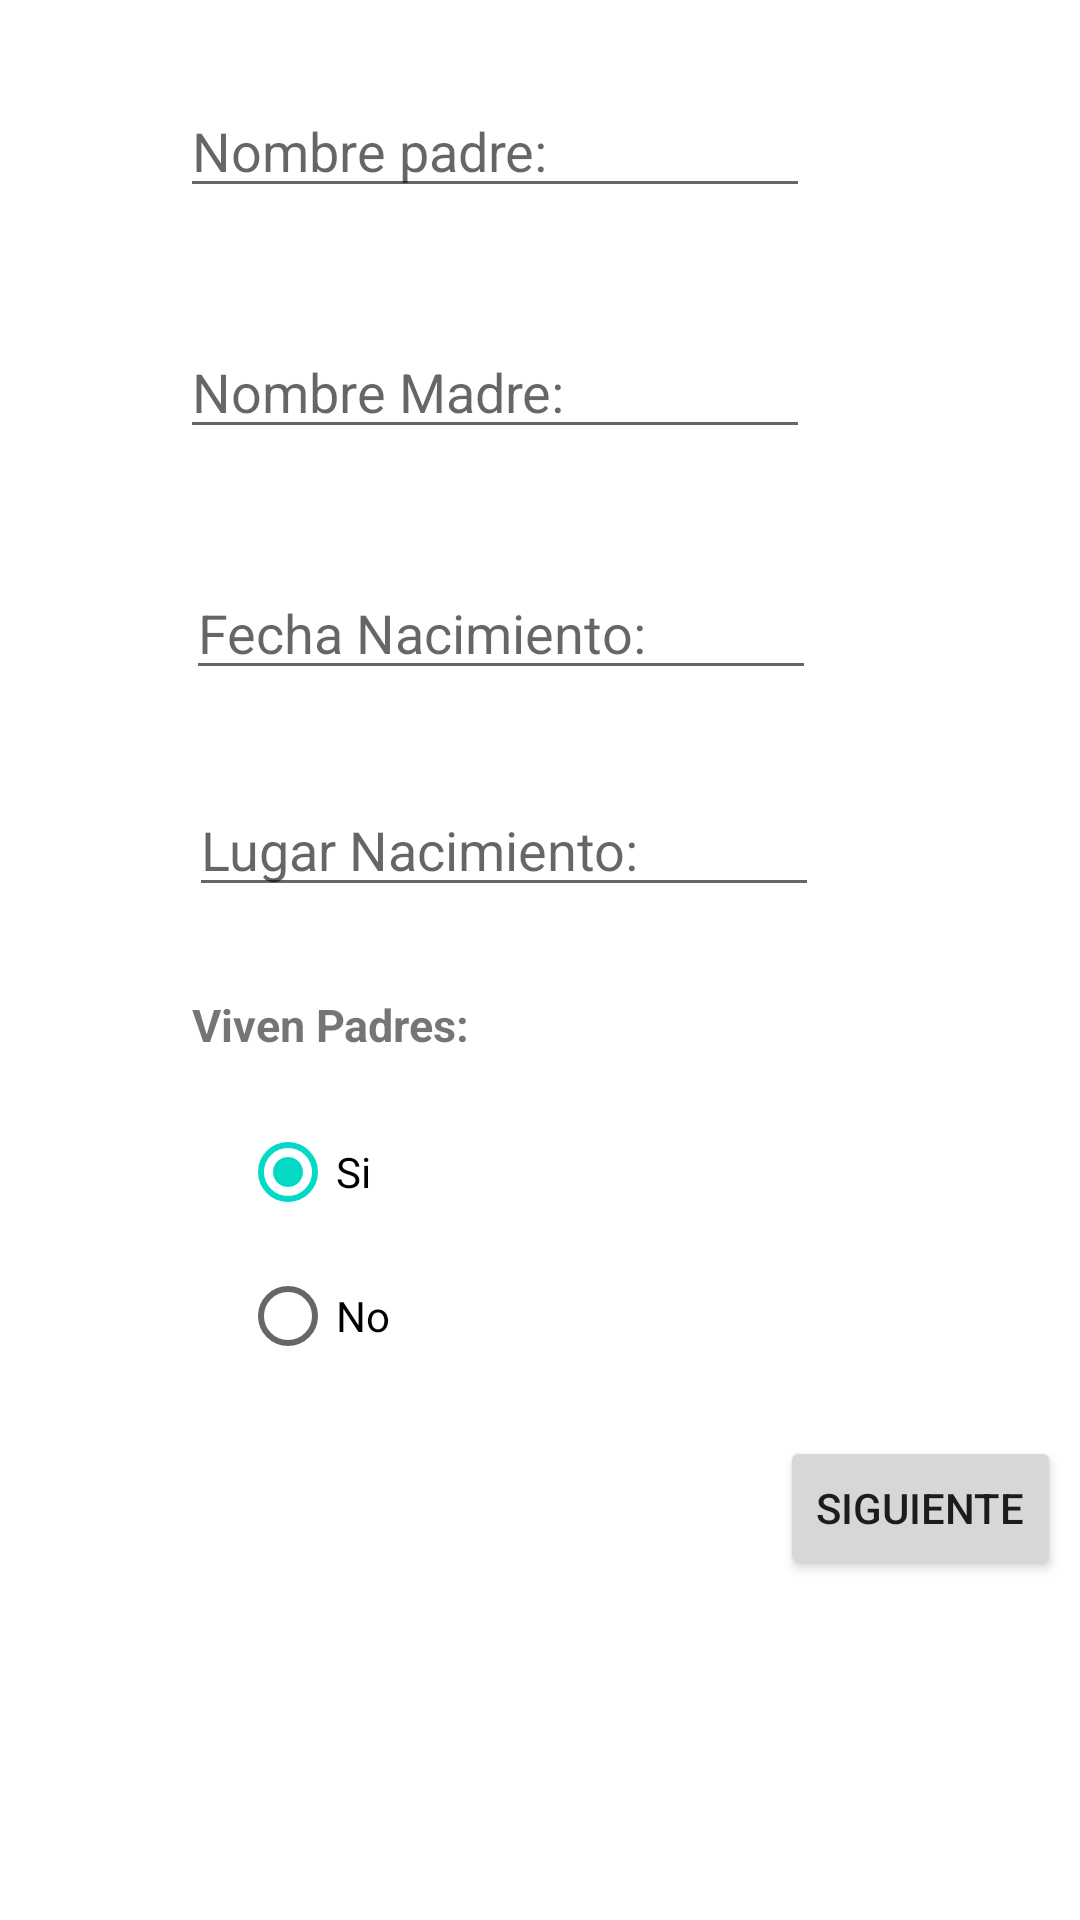

Write the Android layout XML for this screen, with the resource values it uses.
<!-- AndroidManifest.xml: application theme Theme.FamiliaAPISQlite -->
<!-- res/layout/activity_logeado.xml -->
<?xml version="1.0" encoding="utf-8"?>
<androidx.constraintlayout.widget.ConstraintLayout xmlns:android="http://schemas.android.com/apk/res/android"
    xmlns:app="http://schemas.android.com/apk/res-auto"
    xmlns:tools="http://schemas.android.com/tools"
    android:layout_width="match_parent"
    android:layout_height="match_parent"
    tools:context=".Logeado">

    <EditText
        android:id="@+id/et_nomPadre"
        android:layout_width="wrap_content"
        android:layout_height="wrap_content"
        android:layout_marginStart="60dp"
        android:layout_marginTop="28dp"
        android:layout_marginEnd="141dp"
        android:ems="10"
        android:hint="Nombre padre:"
        android:inputType="textPersonName"
        app:layout_constraintEnd_toEndOf="parent"
        app:layout_constraintHorizontal_bias="0.0"
        app:layout_constraintStart_toStartOf="parent"
        app:layout_constraintTop_toTopOf="parent" />

    <EditText
        android:id="@+id/et_nomMadre"
        android:layout_width="wrap_content"
        android:layout_height="wrap_content"
        android:layout_marginStart="60dp"
        android:layout_marginTop="39dp"
        android:ems="10"

        android:hint="Nombre Madre:"
        android:inputType="textPersonName"
        app:layout_constraintStart_toStartOf="parent"
        app:layout_constraintTop_toBottomOf="@+id/et_nomPadre" />

    <EditText
        android:id="@+id/et_fechaNac"
        android:layout_width="wrap_content"
        android:layout_height="wrap_content"
        android:layout_marginStart="62dp"
        android:layout_marginTop="39dp"

        android:ems="10"
        android:hint="Fecha Nacimiento:"
        android:inputType="textPersonName"
        app:layout_constraintStart_toStartOf="parent"
        app:layout_constraintTop_toBottomOf="@+id/et_nomMadre" />

    <EditText
        android:id="@+id/et_lugarNac"
        android:layout_width="wrap_content"
        android:layout_height="wrap_content"
        android:layout_marginStart="63dp"
        android:layout_marginTop="31dp"
        android:ems="10"

        android:hint="Lugar Nacimiento:"
        android:inputType="textPersonName"
        app:layout_constraintStart_toStartOf="parent"
        app:layout_constraintTop_toBottomOf="@+id/et_fechaNac" />

    <RadioGroup
        android:id="@+id/radioGroup"
        android:layout_width="wrap_content"
        android:layout_height="wrap_content"
        android:layout_marginStart="80dp"
        android:layout_marginTop="15dp"
        app:layout_constraintStart_toStartOf="parent"
        app:layout_constraintTop_toBottomOf="@+id/textView3">

        <RadioButton
            android:id="@+id/rb_si"
            android:checked="true"
            android:layout_width="wrap_content"
            android:layout_height="wrap_content"
            android:text="Si" />

        <RadioButton
            android:id="@+id/radioButton"
            android:layout_width="wrap_content"
            android:layout_height="wrap_content"
            android:text="No" />
    </RadioGroup>

    <Button
        android:id="@+id/button"
        android:layout_width="wrap_content"
        android:layout_height="wrap_content"
        android:layout_marginStart="260dp"
        android:layout_marginTop="16dp"
        android:onClick="Siguiente"
        android:text="Siguiente"
        app:layout_constraintStart_toStartOf="parent"
        app:layout_constraintTop_toBottomOf="@+id/radioGroup" />

    <TextView
        android:id="@+id/textView3"
        android:layout_width="wrap_content"
        android:layout_height="wrap_content"
        android:layout_marginStart="64dp"
        android:layout_marginTop="29dp"
        android:text="Viven Padres:"
        android:textSize="15dp"
        android:textStyle="bold"
        app:layout_constraintStart_toStartOf="parent"
        app:layout_constraintTop_toBottomOf="@+id/et_lugarNac" />

</androidx.constraintlayout.widget.ConstraintLayout>
<!-- resources referenced by this layout -->
<resources>
  <style name="Theme.FamiliaAPISQlite" parent="Theme.MaterialComponents.DayNight.DarkActionBar">
          
          <item name="colorPrimary">@color/purple_500</item>
          <item name="colorPrimaryVariant">@color/purple_700</item>
          <item name="colorOnPrimary">@color/white</item>
          
          <item name="colorSecondary">@color/teal_200</item>
          <item name="colorSecondaryVariant">@color/teal_700</item>
          <item name="colorOnSecondary">@color/black</item>
          
          <item name="android:statusBarColor" tools:targetApi="l">?attr/colorPrimaryVariant</item>
          
      </style>
  <!-- not gathered from this repository: default colours our renderer supplied (Android Studio template values) -->
  <color name="purple_500">#FF6200EE</color>
  <color name="purple_700">#FF3700B3</color>
  <color name="teal_200">#FF03DAC5</color>
  <color name="teal_700">#FF018786</color>
  <color name="black">#FF000000</color>
  <color name="white">#FFFFFFFF</color>
</resources>
